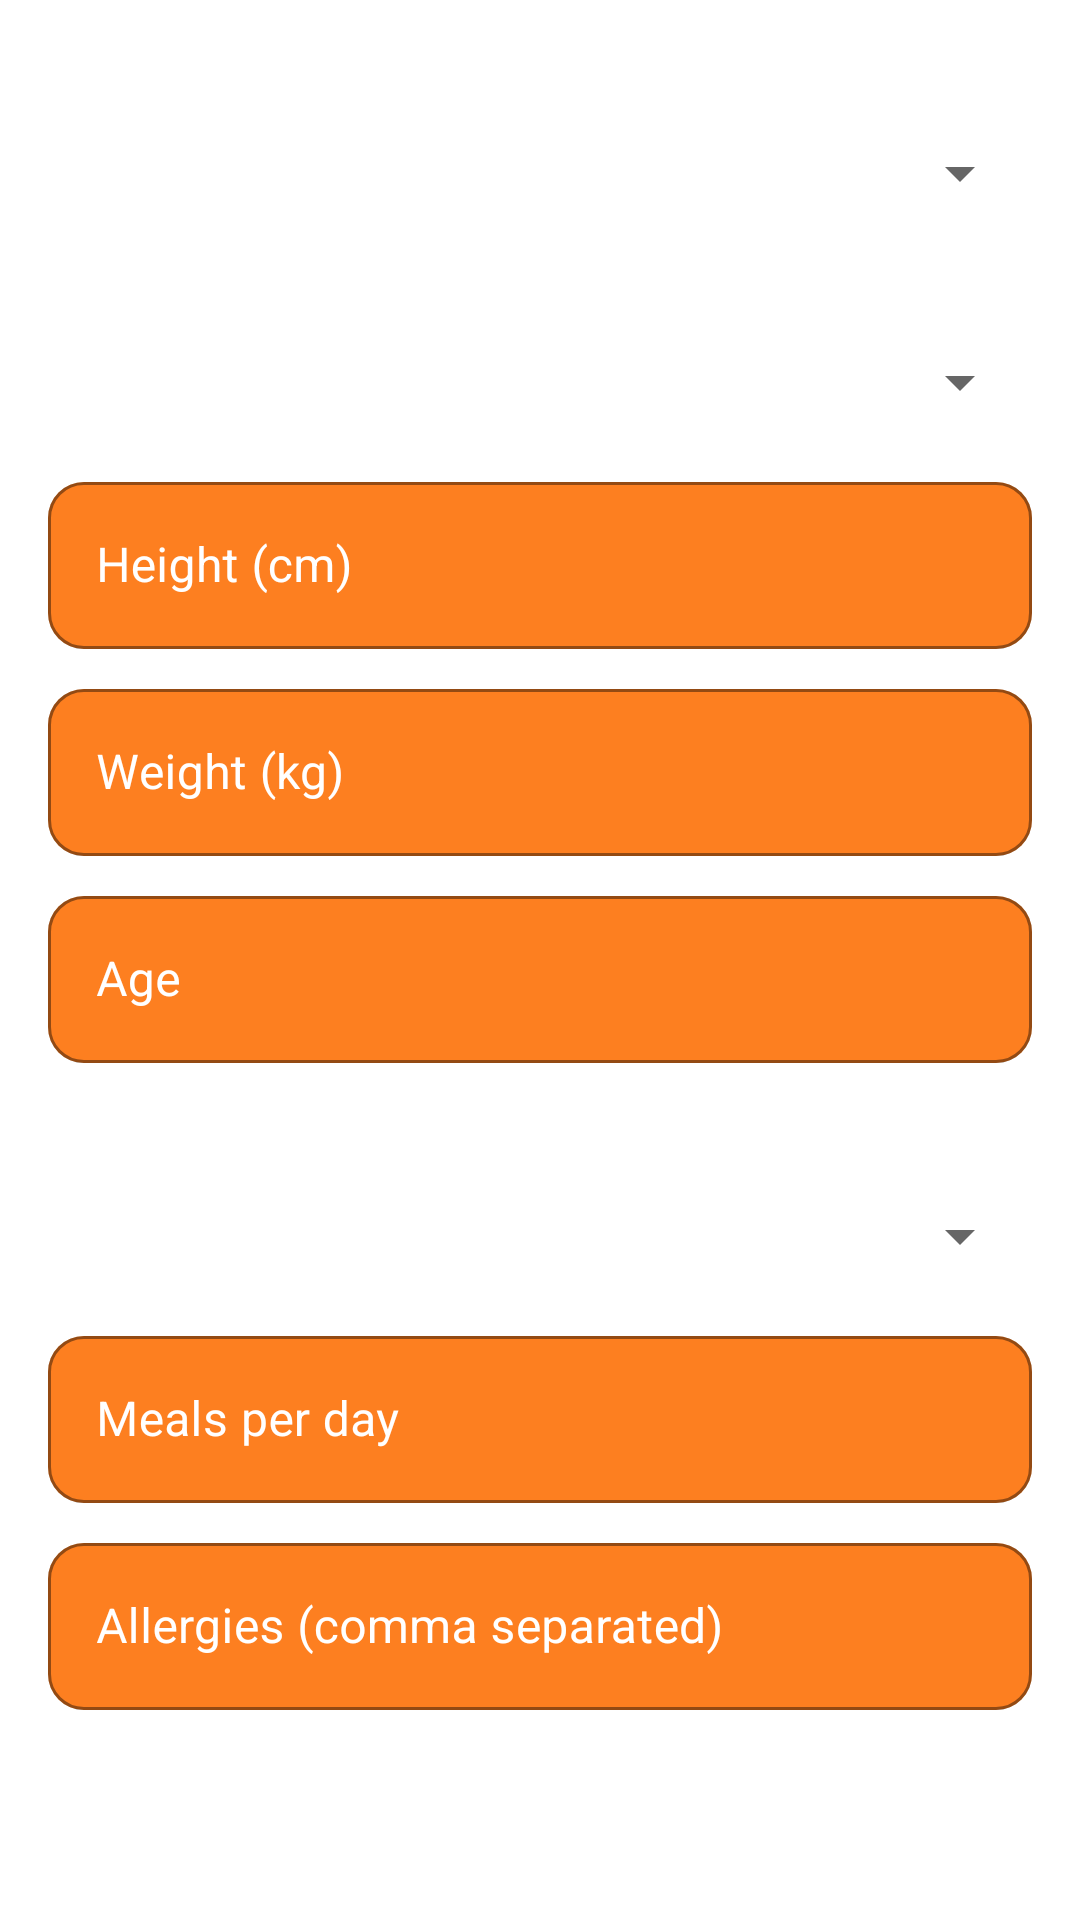

Reconstruct the res/layout file that produces this screen, plus the resources it refers to.
<!-- AndroidManifest.xml: application theme Theme.Kinematix -->
<!-- res/layout/dialog_nutrition_profile.xml -->
<?xml version="1.0" encoding="utf-8"?>
<ScrollView xmlns:android="http://schemas.android.com/apk/res/android"
    xmlns:app="http://schemas.android.com/apk/res-auto"
    xmlns:tools="http://schemas.android.com/tools"
    android:layout_width="match_parent"
    android:layout_height="wrap_content"
    android:background="@drawable/dialog_background">

    <LinearLayout
        android:layout_width="match_parent"
        android:layout_height="wrap_content"
        android:orientation="vertical"
        android:padding="16dp">

        
        <TextView
            android:layout_width="wrap_content"
            android:layout_height="wrap_content"
            android:text="Diet Type"
            android:textColor="@color/text_primary"
            android:textSize="16sp"
            android:layout_marginBottom="8dp"/>

        <Spinner
            android:id="@+id/spinnerDietType"
            android:layout_width="match_parent"
            android:layout_height="wrap_content"
            android:layout_marginBottom="16dp"
            tools:ignore="TouchTargetSizeCheck"
            style="@style/CustomSpinnerStyle"/>

        
        <TextView
            android:layout_width="wrap_content"
            android:layout_height="wrap_content"
            android:text="Goal"
            android:textColor="@color/text_primary"
            android:textSize="16sp"
            android:layout_marginBottom="8dp"/>

        <Spinner
            android:id="@+id/spinnerGoal"
            android:layout_width="match_parent"
            android:layout_height="wrap_content"
            android:layout_marginBottom="16dp"
            style="@style/CustomSpinnerStyle"/>

        
        <com.google.android.material.textfield.TextInputLayout
            android:layout_width="match_parent"
            android:layout_height="wrap_content"
            android:hint="Height (cm)"
            style="@style/CustomTextInputLayout">

            <com.google.android.material.textfield.TextInputEditText
                android:id="@+id/etHeight"
                android:layout_width="match_parent"
                android:layout_height="wrap_content"
                android:inputType="numberDecimal"/>

        </com.google.android.material.textfield.TextInputLayout>

        
        <com.google.android.material.textfield.TextInputLayout
            android:layout_width="match_parent"
            android:layout_height="wrap_content"
            android:hint="Weight (kg)"
            android:layout_marginTop="8dp"
            style="@style/CustomTextInputLayout">

            <com.google.android.material.textfield.TextInputEditText
                android:id="@+id/etWeight"
                android:layout_width="match_parent"
                android:layout_height="wrap_content"
                android:inputType="numberDecimal"/>

        </com.google.android.material.textfield.TextInputLayout>

        
        <com.google.android.material.textfield.TextInputLayout
            android:layout_width="match_parent"
            android:layout_height="wrap_content"
            android:hint="Age"
            android:layout_marginTop="8dp"
            style="@style/CustomTextInputLayout">

            <com.google.android.material.textfield.TextInputEditText
                android:id="@+id/etAge"
                android:layout_width="match_parent"
                android:layout_height="wrap_content"
                android:inputType="number"/>

        </com.google.android.material.textfield.TextInputLayout>

        
        <TextView
            android:layout_width="wrap_content"
            android:layout_height="wrap_content"
            android:text="Activity Level"
            android:textColor="@color/text_primary"
            android:textSize="16sp"
            android:layout_marginTop="16dp"
            android:layout_marginBottom="8dp"/>

        <Spinner
            android:id="@+id/spinnerActivityLevel"
            android:layout_width="match_parent"
            android:layout_height="wrap_content"
            android:layout_marginBottom="16dp"
            tools:ignore="TouchTargetSizeCheck"
            style="@style/CustomSpinnerStyle"/>

        
        <com.google.android.material.textfield.TextInputLayout
            android:layout_width="match_parent"
            android:layout_height="wrap_content"
            android:hint="Meals per day"
            style="@style/CustomTextInputLayout">

            <com.google.android.material.textfield.TextInputEditText
                android:id="@+id/etMealsPerDay"
                android:layout_width="match_parent"
                android:layout_height="wrap_content"
                android:inputType="number"/>

        </com.google.android.material.textfield.TextInputLayout>

        
        <com.google.android.material.textfield.TextInputLayout
            android:layout_width="match_parent"
            android:layout_height="wrap_content"
            android:hint="Allergies (comma separated)"
            android:layout_marginTop="8dp"
            style="@style/CustomTextInputLayout">

            <com.google.android.material.textfield.TextInputEditText
                android:id="@+id/etAllergies"
                android:layout_width="match_parent"
                android:layout_height="wrap_content"
                android:inputType="textMultiLine"/>

        </com.google.android.material.textfield.TextInputLayout>

    </LinearLayout>

</ScrollView>
<!-- resources referenced by this layout -->
<resources>
  <color name="text_primary">#FFFFFF</color>
  <style name="CustomSpinnerStyle" parent="Widget.MaterialComponents.TextInputLayout.OutlinedBox.ExposedDropdownMenu">
          <item name="boxStrokeColor">@color/primary</item>
          <item name="hintTextColor">@color/primary</item>
          <item name="android:textColorHint">@color/white</item>
          <item name="boxBackgroundColor">@color/white</item>
          <item name="boxStrokeWidth">1dp</item>
          <item name="boxCornerRadiusTopStart">12dp</item>
          <item name="boxCornerRadiusTopEnd">12dp</item>
          <item name="boxCornerRadiusBottomStart">12dp</item>
          <item name="boxCornerRadiusBottomEnd">12dp</item>
      </style>
  <style name="CustomTextInputLayout" parent="Widget.MaterialComponents.TextInputLayout.OutlinedBox">
          <item name="boxStrokeColor">@color/white</item>
          <item name="hintTextColor">@color/white</item>
          <item name="android:textColorHint">@color/white</item>
          <item name="boxBackgroundColor">@color/primary</item>
          <item name="boxStrokeWidth">1dp</item>
          <item name="boxCornerRadiusTopStart">12dp</item>
          <item name="boxCornerRadiusTopEnd">12dp</item>
          <item name="boxCornerRadiusBottomStart">12dp</item>
          <item name="boxCornerRadiusBottomEnd">12dp</item>
          <item name="endIconTint">@color/primary</item>
      </style>
  <style name="Theme.Kinematix" parent="Theme.MaterialComponents.DayNight.NoActionBar" />
  <color name="primary">#FD7F20</color>
  <color name="white">#FFFFFFFF</color>
</resources>
